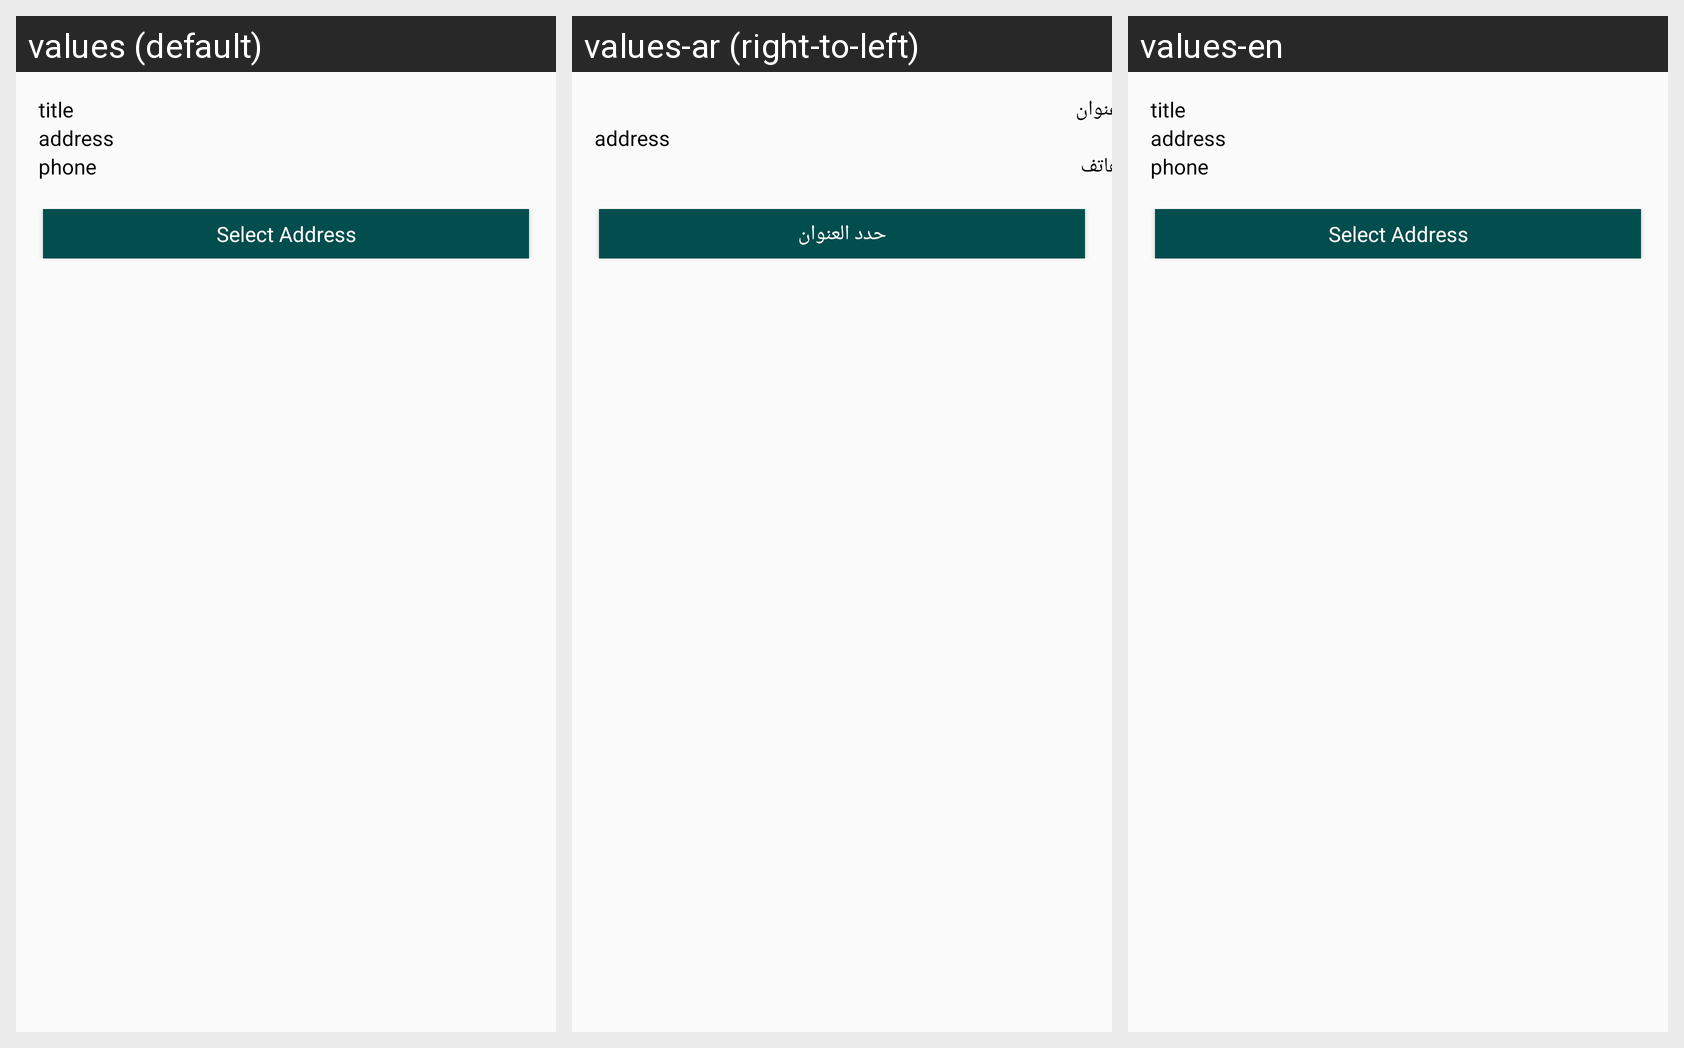

This grid shows one Android layout under several languages. Give, for every string resource on the screen, its name, the default text and each shown locale's text.
Android screen res/layout/layout_saved_address_item.xml rendered under 3 locales, left to right: values (default), values-ar (right-to-left), values-en. Device: Nexus 5 (rendered at 1080×1920; each locale shown at half size, 540×960, under a caption strip naming it); theme AppTheme.
Strings drawn on this screen, with the default value and each locale's value (text and hints the layout hard-codes, and strings that could not be matched under every locale, appear in the picture but are not listed):

title
  values: title
  values-ar: عنوان
  values-en: title

phone
  values: phone
  values-ar: هاتف
  values-en: phone  [not translated; the default value is used]

select_address
  values: Select Address
  values-ar: حدد العنوان
  values-en: Select Address  [not translated; the default value is used]
